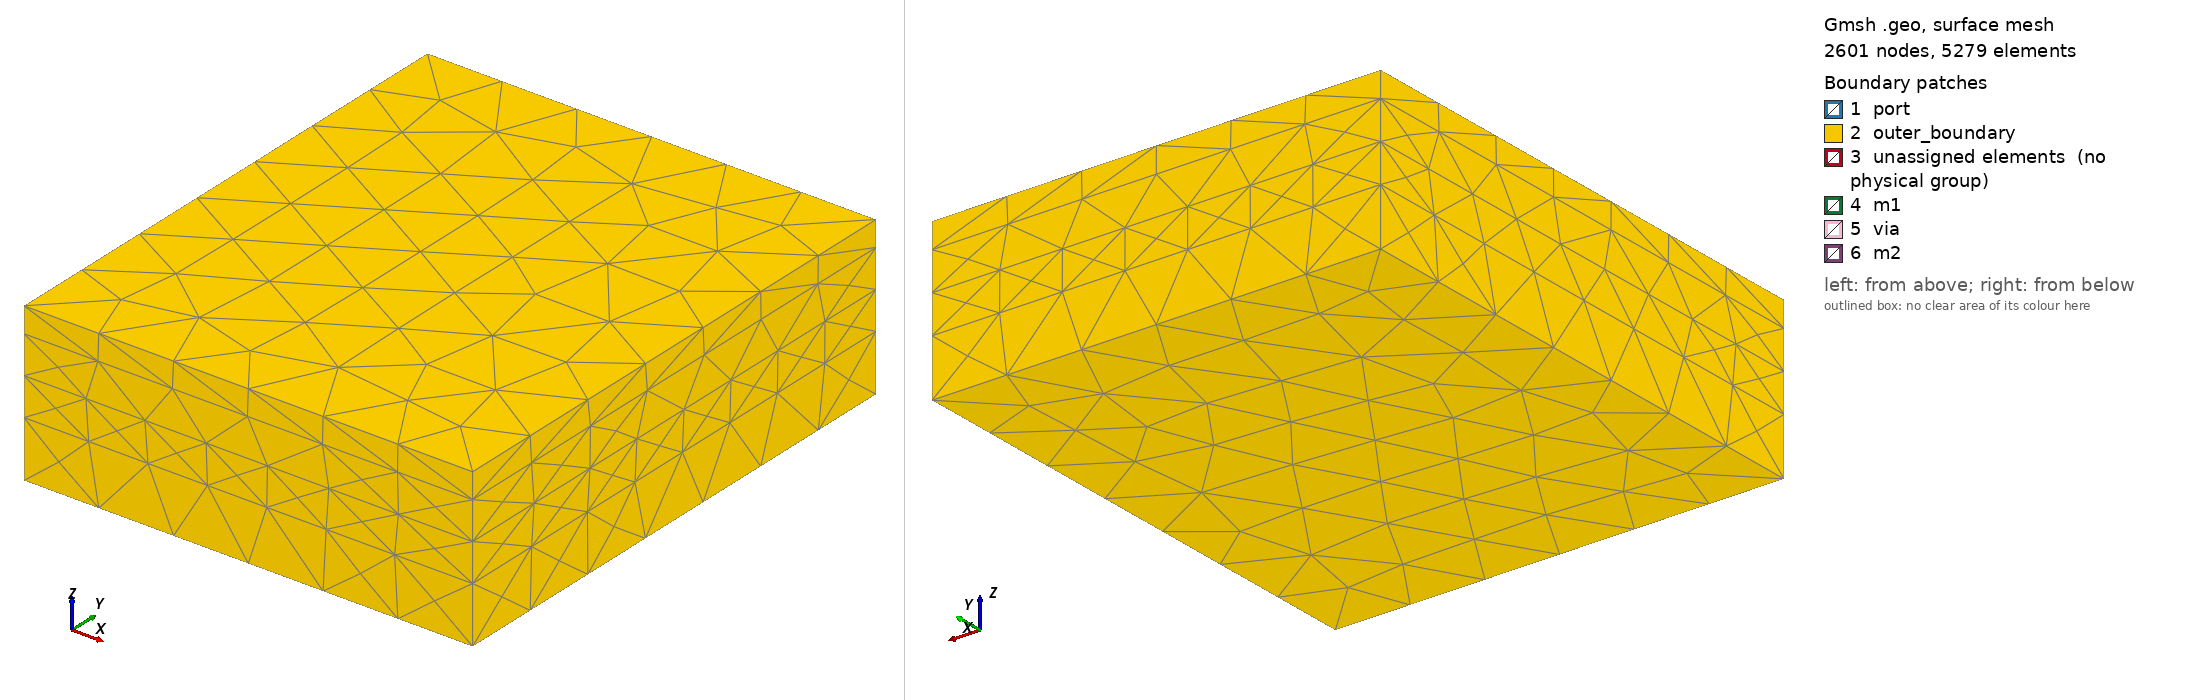

Gmsh geometry script, surface-meshed: 2601 nodes, 5279 surface elements. Boundary patches (legend numbers): 1 port, 2 outer_boundary, 3 unassigned elements (no physical group), 4 m1, 5 via, 6 m2. Left view from above one corner, right view from below the opposite corner. Legend entries are the model's physical surfaces; 'unassigned elements' are surfaces in no physical group. The drawing asked Gmsh for element sizes between 1% and 20% of the model's largest extent; the script's own settings can give other sizes.

=== spiral_inductor.geo (drawn) ===
// Do not edit: regenerate with `geode mesh` (issue #704).
//
// Physical groups:
//   | dim | tag | name | role |
//   | 3 | 1 | substrate | dielectric slab |
//   | 3 | 2 | dielectric | dielectric slab |
//   | 3 | 3 | air | dielectric slab |
//   | 3 | 4 | air_buffer | dielectric slab |
//   | 2 | 101 | m1 | PEC shell (cavity walls) |
//   | 2 | 102 | m2 | PEC shell (cavity walls) |
//   | 2 | 103 | via | PEC shell (cavity walls) |
//   | 2 | 104 | port | lumped gap port |
//   | 2 | 105 | outer_boundary | outer walls (PEC) |

SetFactory("OpenCASCADE");

// Dielectric slabs (full lateral domain).
v_d0 = newv; Box(v_d0) = {-71, -95, -18, 142, 166, 18}; // substrate
v_d1 = newv; Box(v_d1) = {-71, -95, 0, 142, 166, 12}; // dielectric
v_d2 = newv; Box(v_d2) = {-71, -95, 12, 142, 166, 12}; // air
v_d3 = newv; Box(v_d3) = {-71, -95, 24, 142, 166, 8}; // air_buffer
// Conductor `m1`: solids (hollowed below).
v_c0_0 = newv; Box(v_c0_0) = {-53, -77, 2, 76, 6, 2};
v_c0_1 = newv; Box(v_c0_1) = {17, -77, 2, 6, 100, 2};
// Conductor `m2`: solids (hollowed below).
v_c1_0 = newv; Box(v_c1_0) = {-23, 17, 6.5, 46, 6, 3};
v_c1_1 = newv; Box(v_c1_1) = {-23, -23, 6.5, 6, 46, 3};
v_c1_2 = newv; Box(v_c1_2) = {-23, -23, 6.5, 56, 6, 3};
v_c1_3 = newv; Box(v_c1_3) = {27, -23, 6.5, 6, 56, 3};
v_c1_4 = newv; Box(v_c1_4) = {-33, 27, 6.5, 66, 6, 3};
v_c1_5 = newv; Box(v_c1_5) = {-33, -33, 6.5, 6, 66, 3};
v_c1_6 = newv; Box(v_c1_6) = {-33, -33, 6.5, 76, 6, 3};
v_c1_7 = newv; Box(v_c1_7) = {37, -33, 6.5, 6, 76, 3};
v_c1_8 = newv; Box(v_c1_8) = {-43, 37, 6.5, 86, 6, 3};
v_c1_9 = newv; Box(v_c1_9) = {-43, -43, 6.5, 6, 86, 3};
v_c1_10 = newv; Box(v_c1_10) = {-43, -43, 6.5, 96, 6, 3};
v_c1_11 = newv; Box(v_c1_11) = {47, -43, 6.5, 6, 96, 3};
v_c1_12 = newv; Box(v_c1_12) = {-53, 47, 6.5, 106, 6, 3};
v_c1_13 = newv; Box(v_c1_13) = {-53, -53, 6.5, 6, 106, 3};
v_c1_14 = newv; Box(v_c1_14) = {-53, -62, 6.5, 6, 15, 3};
v_c1_15 = newv; Box(v_c1_15) = {-53, -77, 6.5, 6, 11, 3};
// Conductor `via`: solids (hollowed below).
v_c2_0 = newv; Box(v_c2_0) = {-53, -77, 2, 6, 6, 7.5};
v_c2_1 = newv; Box(v_c2_1) = {17, 17, 2, 6, 6, 7.5};
// Port rectangles.
s_p0 = news; Rectangle(s_p0) = {-53, -66, 8, 6, 4}; // port

// Hollow thick conductors: union their solids, subtract the union
// from the whole dielectric stack (interiors excluded, cavity walls kept).
v_cond() = {v_c0_0, v_c0_1, v_c1_0, v_c1_1, v_c1_2, v_c1_3, v_c1_4, v_c1_5, v_c1_6, v_c1_7, v_c1_8, v_c1_9, v_c1_10, v_c1_11, v_c1_12, v_c1_13, v_c1_14, v_c1_15, v_c2_0, v_c2_1};
Geometry.OCCUnionUnify = 0;
v_cond() = BooleanUnion{ Volume{v_cond(0)}; Delete; }{ Volume{v_cond({1 : #v_cond() - 1})}; Delete; };
v_hollow() = BooleanDifference{ Volume{v_d0, v_d1, v_d2, v_d3}; Delete; }{ Volume{v_cond()}; Delete; };
// Conformal interfaces between every slab, cavity wall, sheet and port.
BooleanFragments{ Volume{v_hollow()}; Delete; }{ Surface{s_p0}; Delete; }

// Physical groups: bounding-box selection (robust to OCC renumbering).
g_1() = Volume In BoundingBox{-71.00166, -95.00166, -18.00166, 71.00166, 71.00166, 0.0016600000000000002};
Physical Volume("substrate", 1) = {g_1()};
g_2() = Volume In BoundingBox{-71.00166, -95.00166, -0.0016600000000000002, 71.00166, 71.00166, 12.00166};
Physical Volume("dielectric", 2) = {g_2()};
g_3() = Volume In BoundingBox{-71.00166, -95.00166, 11.99834, 71.00166, 71.00166, 24.00166};
Physical Volume("air", 3) = {g_3()};
g_4() = Volume In BoundingBox{-71.00166, -95.00166, 23.99834, 71.00166, 71.00166, 32.00166};
Physical Volume("air_buffer", 4) = {g_4()};
assigned() = {};
g_104() = {};
g_104() += Surface In BoundingBox{-53.00166, -66.00166, 7.99834, -46.99834, -61.99834, 8.00166};
g_104() = Unique(g_104());
g_104() -= {assigned()};
assigned() += {g_104()};
Physical Surface("port", 104) = {g_104()};
g_101() = {};
g_101() += Surface In BoundingBox{-53.00166, -77.00166, 1.99834, 23.00166, -70.99834, 4.00166};
g_101() += Surface In BoundingBox{16.99834, -77.00166, 1.99834, 23.00166, 23.00166, 4.00166};
g_101() = Unique(g_101());
g_101() -= {assigned()};
assigned() += {g_101()};
Physical Surface("m1", 101) = {g_101()};
g_102() = {};
g_102() += Surface In BoundingBox{-23.00166, 16.99834, 6.49834, 23.00166, 23.00166, 9.50166};
g_102() += Surface In BoundingBox{-23.00166, -23.00166, 6.49834, -16.99834, 23.00166, 9.50166};
g_102() += Surface In BoundingBox{-23.00166, -23.00166, 6.49834, 33.00166, -16.99834, 9.50166};
g_102() += Surface In BoundingBox{26.99834, -23.00166, 6.49834, 33.00166, 33.00166, 9.50166};
g_102() += Surface In BoundingBox{-33.00166, 26.99834, 6.49834, 33.00166, 33.00166, 9.50166};
g_102() += Surface In BoundingBox{-33.00166, -33.00166, 6.49834, -26.99834, 33.00166, 9.50166};
g_102() += Surface In BoundingBox{-33.00166, -33.00166, 6.49834, 43.00166, -26.99834, 9.50166};
g_102() += Surface In BoundingBox{36.99834, -33.00166, 6.49834, 43.00166, 43.00166, 9.50166};
g_102() += Surface In BoundingBox{-43.00166, 36.99834, 6.49834, 43.00166, 43.00166, 9.50166};
g_102() += Surface In BoundingBox{-43.00166, -43.00166, 6.49834, -36.99834, 43.00166, 9.50166};
g_102() += Surface In BoundingBox{-43.00166, -43.00166, 6.49834, 53.00166, -36.99834, 9.50166};
g_102() += Surface In BoundingBox{46.99834, -43.00166, 6.49834, 53.00166, 53.00166, 9.50166};
g_102() += Surface In BoundingBox{-53.00166, 46.99834, 6.49834, 53.00166, 53.00166, 9.50166};
g_102() += Surface In BoundingBox{-53.00166, -53.00166, 6.49834, -46.99834, 53.00166, 9.50166};
g_102() += Surface In BoundingBox{-53.00166, -62.00166, 6.49834, -46.99834, -46.99834, 9.50166};
g_102() += Surface In BoundingBox{-53.00166, -77.00166, 6.49834, -46.99834, -65.99834, 9.50166};
g_102() = Unique(g_102());
g_102() -= {assigned()};
assigned() += {g_102()};
Physical Surface("m2", 102) = {g_102()};
g_103() = {};
g_103() += Surface In BoundingBox{-53.00166, -77.00166, 1.99834, -46.99834, -70.99834, 9.50166};
g_103() += Surface In BoundingBox{16.99834, 16.99834, 1.99834, 23.00166, 23.00166, 9.50166};
g_103() = Unique(g_103());
g_103() -= {assigned()};
assigned() += {g_103()};
Physical Surface("via", 103) = {g_103()};
g_105() = {};
g_105() += Surface In BoundingBox{-71.00166, -95.00166, -18.00166, 71.00166, 71.00166, -17.99834};
g_105() += Surface In BoundingBox{-71.00166, -95.00166, 31.99834, 71.00166, 71.00166, 32.00166};
g_105() += Surface In BoundingBox{-71.00166, -95.00166, -18.00166, -70.99834, 71.00166, 32.00166};
g_105() += Surface In BoundingBox{70.99834, -95.00166, -18.00166, 71.00166, 71.00166, 32.00166};
g_105() += Surface In BoundingBox{-71.00166, -95.00166, -18.00166, 71.00166, -94.99834, 32.00166};
g_105() += Surface In BoundingBox{-71.00166, 70.99834, -18.00166, 71.00166, 71.00166, 32.00166};
g_105() = Unique(g_105());
Physical Surface("outer_boundary", 105) = {g_105()};

// Size field: refine near conductors and ports, grow to size_max.
Field[1] = Distance;
Field[1].SurfacesList = {g_101()};
Field[1].Sampling = 29;
Field[2] = Threshold;
Field[2].InField = 1;
Field[2].SizeMin = 7;
Field[2].SizeMax = 26;
Field[2].DistMin = 6;
Field[2].DistMax = 24;
Field[3] = Distance;
Field[3].SurfacesList = {g_102()};
Field[3].Sampling = 31;
Field[4] = Threshold;
Field[4].InField = 3;
Field[4].SizeMin = 7;
Field[4].SizeMax = 26;
Field[4].DistMin = 6;
Field[4].DistMax = 24;
Field[5] = Distance;
Field[5].SurfacesList = {g_103()};
Field[5].Sampling = 20;
Field[6] = Threshold;
Field[6].InField = 5;
Field[6].SizeMin = 7;
Field[6].SizeMax = 26;
Field[6].DistMin = 6;
Field[6].DistMax = 24;
Field[7] = Distance;
Field[7].SurfacesList = {g_104()};
Field[7].Sampling = 20;
Field[8] = Threshold;
Field[8].InField = 7;
Field[8].SizeMin = 2.5;
Field[8].SizeMax = 26;
Field[8].DistMin = 4;
Field[8].DistMax = 24;
Field[9] = Min;
Field[9].FieldsList = {2, 4, 6, 8};
Background Field = 9;

// Pinned options: sizes from the field only, linear elements,
// MSH 4.1 ASCII (what geode_core::mesh::read_tagged_tet_mesh reads),
// single-threaded for a reproducible mesh.
Mesh.MeshSizeExtendFromBoundary = 0;
Mesh.MeshSizeFromPoints = 0;
Mesh.MeshSizeFromCurvature = 0;
Mesh.MeshSizeMax = 26;
Mesh.Algorithm = 6;
Mesh.Algorithm3D = 1;
Mesh.Optimize = 1;
Mesh.OptimizeNetgen = 0;
Mesh.ElementOrder = 1;
Mesh.SaveAll = 0;
Mesh.MshFileVersion = 4.1;
Mesh.Binary = 0;
General.NumThreads = 1;
